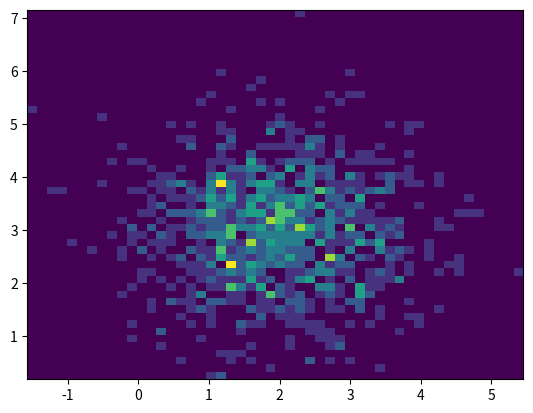

This chart was generated by the following Python code:
#! /usr/bin/env python
# -*-coding:utf-8-*-
"""
[redacted]
Date: Do not tell you,huh
"""
import numpy as np
import matplotlib.pyplot as plt


def univariate():
    mu = 100
    sigma = 20
    x = mu + sigma * np.random.randn(2000000)
    plt.hist(x, bins=50, color='red', normed=True)
    plt.show()


def bivarite():
    x = np.random.randn(1000) + 2
    y = np.random.randn(1000) + 3
    plt.hist2d(x, y, bins=50)
    plt.show()


if __name__ == "__main__":
    # univariate()
    bivarite()